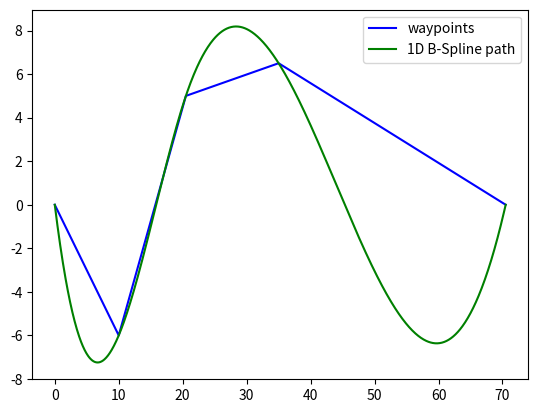
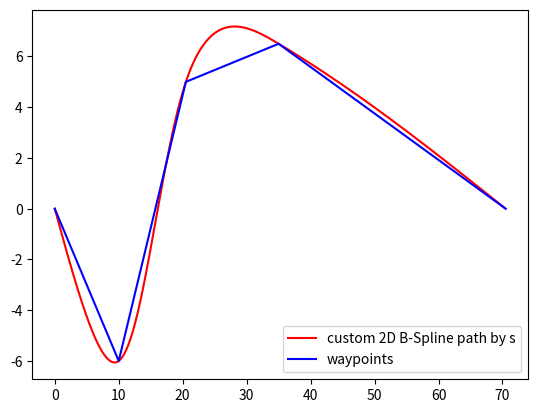
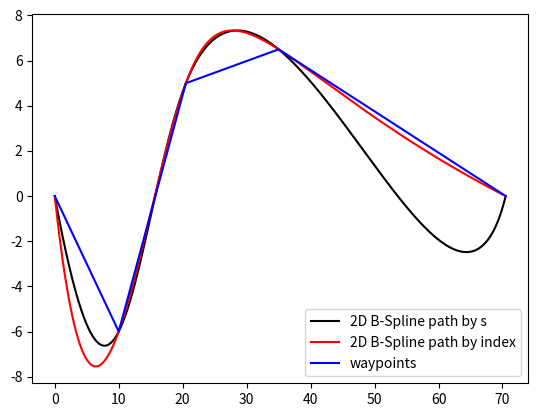

The matplotlib source for these figures, in order:
# -*- coding: utf-8 -*-
"""
Spyder Editor

This is a temporary script file.
"""

# -*- coding: utf-8 -*-
"""
Created on Mon Apr 15 09:52:14 2019

@author: SelfDriving
"""

import math
import numpy as np
import pylab as pl
from scipy import interpolate
import matplotlib.pyplot as p
import bisect


N=3

class Spline:
    u"""
    Cubic Spline class
    """

    def __init__(self, x, y):
        self.b, self.c, self.d, self.w = [], [], [], []

        self.x = x
        self.y = y

        self.nx = len(x)  # dimension of x
        h = np.diff(x)    #dx

        # calc coefficient c
        self.a = [iy for iy in y]
        
        # calc coefficient c

        A = self.__calc_A(h)
        B = self.__calc_B(h)
        self.c = np.linalg.solve(A, B)
        #  print(self.c1)

        # calc spline coefficient b and d
        for i in range(self.nx - 1):
            self.d.append((self.c[i + 1] - self.c[i]) / (3.0 * h[i]))
            tb = (self.a[i + 1] - self.a[i]) / h[i] - h[i] * \
                (self.c[i + 1] + 2.0 * self.c[i]) / 3.0
            self.b.append(tb)

    def calc(self, t):
        u"""
        Calc position

        if t is outside of the input x, return None

        """

        if t < self.x[0]:
            return None
        elif t > self.x[-1]:
            return None

        i = self.__search_index(t)         #找的t属于s坐标系的哪一段
        dx = t - self.x[i]
        result = self.a[i] + self.b[i] * dx + \
            self.c[i] * dx ** 2.0 + self.d[i] * dx ** 3.0

        return result

    def __search_index(self, x):
        u"""
        search data segment index
        """
        idx = bisect.bisect(self.x, x)  #二分查找数值将会插入的位置并返回，而不会插入
        result = idx - 1
        return result

    def __calc_A(self, h):
        u"""
        calc matrix A for spline coefficient c
        """
        A = np.zeros((self.nx, self.nx))
        A[0, 0] = 1.0
        for i in range(self.nx - 1):
            if i != (self.nx - 2):
                A[i + 1, i + 1] = 2.0 * (h[i] + h[i + 1])
            A[i + 1, i] = h[i]
            A[i, i + 1] = h[i]

        A[0, 1] = 0.0
        A[self.nx - 1, self.nx - 2] = 0.0
        A[self.nx - 1, self.nx - 1] = 1.0
        #  print(A)
        return A

    def __calc_B(self, h):
        u"""
        calc matrix B for spline coefficient c
        """
        B = np.zeros(self.nx)
        for i in range(self.nx - 2):
            B[i + 1] = 3.0 * (self.a[i + 2] - self.a[i + 1]) / \
                h[i + 1] - 3.0 * (self.a[i + 1] - self.a[i]) / h[i]
        #  print(B)
        return B


class Spline2D:
    u"""
    2D Cubic Spline class
    """

    def __init__(self, x, y):         #构造函数
        self.s = self.__calc_s(x, y)
        #self.s=[i for i in range(len(x))]
        #print(self.s)
        self.sx = Spline(self.s, x)    #对（s,x）进行三次样条插值
        #print(self.sx)
        self.sy = Spline(self.s, y)   #对（s,y）进行三次样条插值
        #print(self.sy)

    def __calc_s(self, x, y):      #计算距离s值
        dx = np.diff(x)                            #[2.5, 2.5, 2.5, 2.5, -4.5, -4.]
        dy = np.diff(y)                            #[-6.7, 11., 1.5, -6.5, 5., -7.]
        self.ds = [math.sqrt(idx ** 2 + idy ** 2)  #ds
                   for (idx, idy) in zip(dx, dy)]
        s = [0]
        s.extend(np.cumsum(self.ds))
        return s

    def calc_position(self, s):   #通过s值计算xy
        u"""
        calc position
        """
        x = self.sx.calc(s)
        y = self.sy.calc(s)
        return x, y

def bspline_planning(x, y, sn, t):    #2D B-Spline path
    x = np.array(x)
    y = np.array(y)
    t=np.array(t)
    #t = range(len(x))
    x_tup = interpolate.splrep(t, x, k=N)
    y_tup = interpolate.splrep(t, y, k=N)

    x_list = list(x_tup)
    xl = x.tolist()
    x_list[1] = xl + [0.0, 0.0, 0.0, 0.0]      #将插值样条转换为逼近样条？？？

    y_list = list(y_tup)
    yl = y.tolist()
    y_list[1] = yl + [0.0, 0.0, 0.0, 0.0]

    ipl_t = np.linspace(0.0, t[-1], sn)
    rx = interpolate.splev(ipl_t, x_list)
    ry = interpolate.splev(ipl_t, y_list)

    return rx, ry


def generate_target_course(x, y):  
    csp = Spline2D(x, y)
    s = np.arange(0, csp.s[-1], 0.1)

    rx, ry = [], []
    for i_s in s:
        ix, iy = csp.calc_position(i_s)
        rx.append(ix)
        ry.append(iy)

    return rx, ry, csp

def main():
    print("Spline 2D test")
    
    x = [0.0, 10.0, 20.5, 35.0, 70.5]
    y = [0.0, -6.0, 5.0, 6.5, 0.0]
    #对（x,y）进行1D三次样条插值
    flag=True
    for i in range(len(x)-1):
        if x[i+1]<=x[i]:
            flag=False
            break
    if flag:
        t=interpolate.splrep(x,y,k=3)
        x0=np.linspace(0,x[-1],1000)
        y0=interpolate.splev(x0,t)
        flg, ax = p.subplots(1)
        p.plot(x,y,color='blue',label="waypoints")
        p.plot(x0,y0,color='green',label="1D B-Spline path")
#        tt=list(t)
#        tt[1]=y + [0.0, 0.0, 0.0, 0.0]
#        y00=interpolate.splev(x0,np.array(tt))
#        p.plot(x0,y00,color='black',label="1D B-Spline path2")
        p.legend()
        p.show() 
    
    #利用自定义函数对（s,x）(s,y)进行2D三次样条插值
    tx, ty, csp = generate_target_course(x, y)
    flg, ax = p.subplots(1)
    p.plot(tx,ty,color='red',label="custom 2D B-Spline path by s")
    p.plot(x,y,color='blue',label="waypoints")
    p.legend()
    p.show()
    
    #利用库函数对（s,x）(s,y)进行2D三次样条插值
    flg, ax = p.subplots(1)
#    rx, ry = bspline_planning(x, y, 1000, [tt for tt in range(len(x))])
#    p.plot(rx, ry, color='orange', label="2D B-Spline path by len(x)")
#    rx1, ry1 = bspline_planning(x, y, 1000, csp.s)
#    p.plot(rx1, ry1, color='green', label="2D B-Spline path by s")
    
    t1=interpolate.splrep(csp.s,x,k=3)
    t2=interpolate.splrep(csp.s,y,k=3)
    t0=np.linspace(0,csp.s[-1],1000)
    x1=interpolate.splev(t0,t1)
    y1=interpolate.splev(t0,t2)
    p.plot(x1,y1,color='black', label="2D B-Spline path by s")
    
    t11=interpolate.splrep([tt for tt in range(len(x))],x,k=3)
    t21=interpolate.splrep([tt for tt in range(len(x))],y,k=3)
    t01=np.linspace(0,len(x)-1,1000)
    x11=interpolate.splev(t01,t11)
    y11=interpolate.splev(t01,t21)
    p.plot(x11,y11,color='red', label="2D B-Spline path by index")
    p.plot(x,y,color='blue',label="waypoints")  
    p.legend()
    p.show()
    
    
if __name__ == '__main__':
    main()